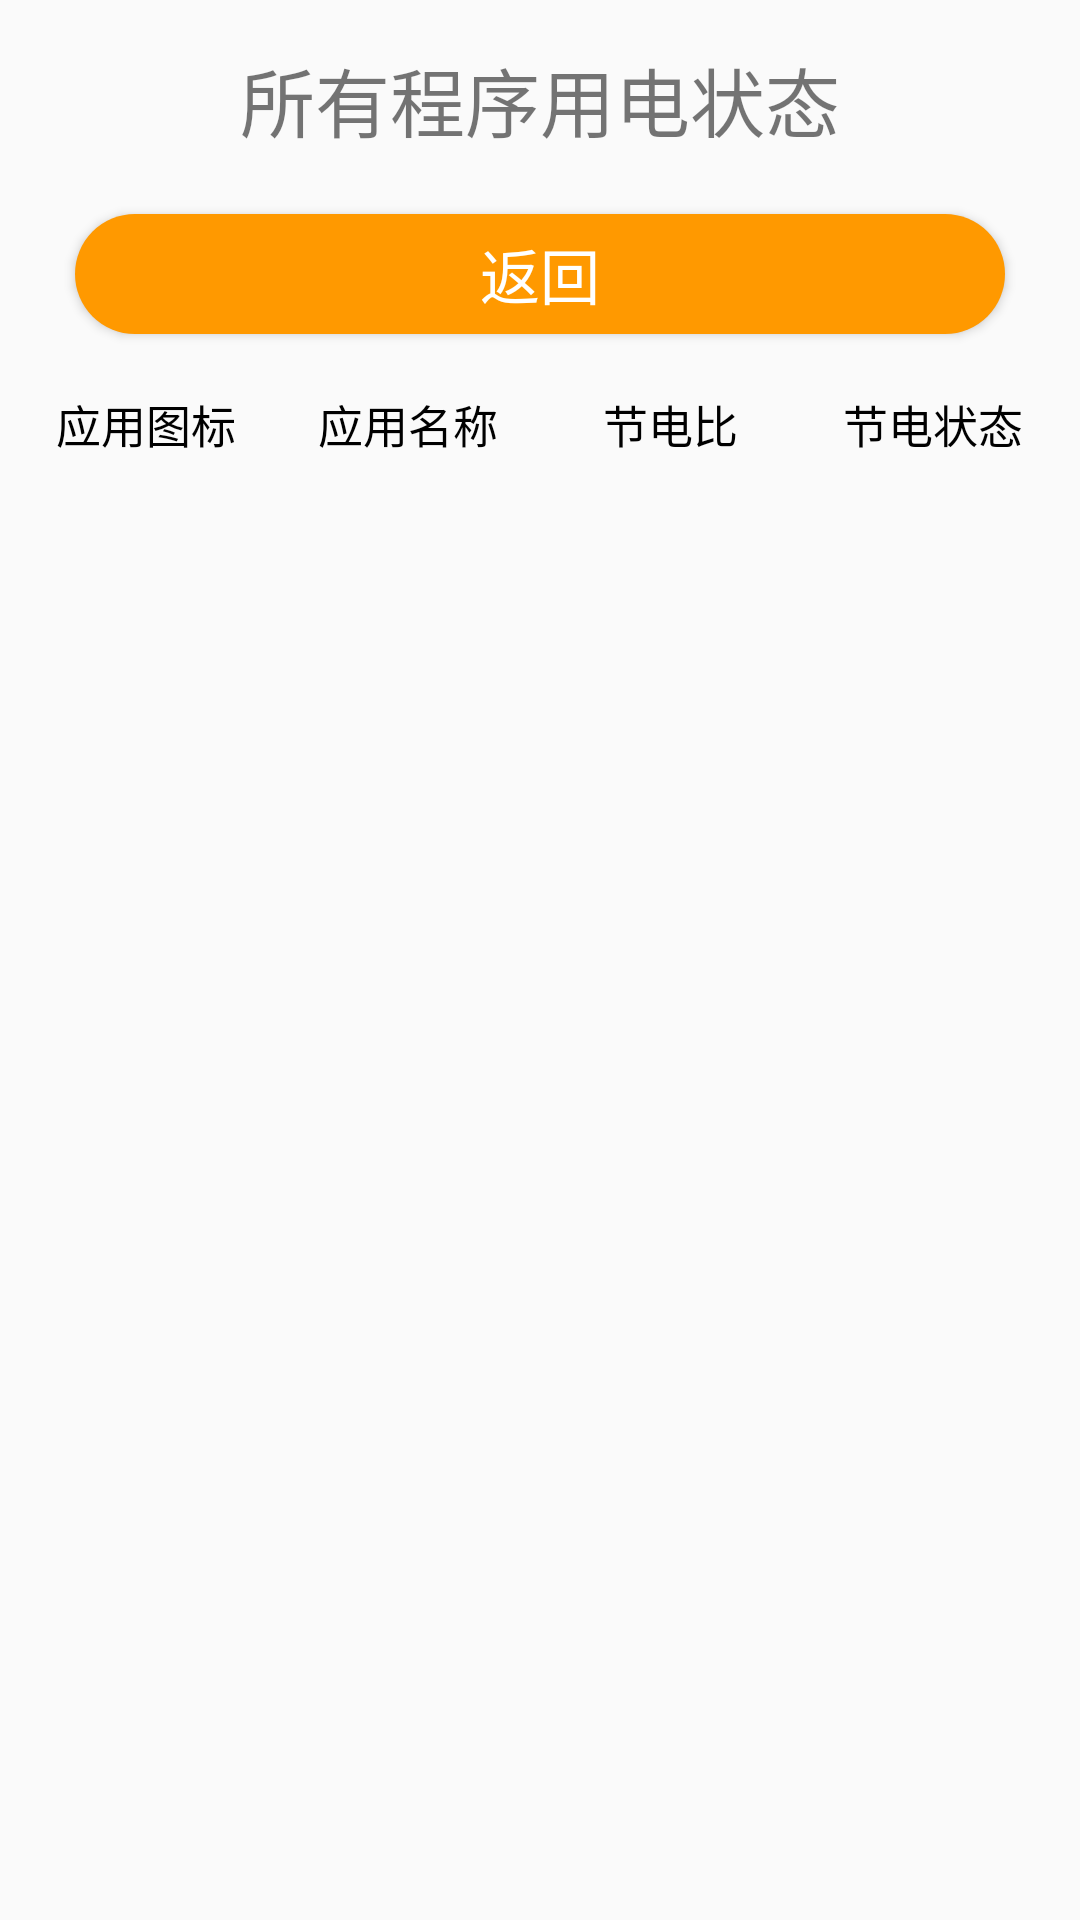

Here is an Android app screen rendered from its layout file. Give the layout XML and the strings, colors and styles it references.
<!-- AndroidManifest.xml: application theme AppTheme -->
<!-- res/layout/activity_show_app.xml -->
<?xml version="1.0" encoding="utf-8"?>
<LinearLayout xmlns:android="http://schemas.android.com/apk/res/android"
    xmlns:app="http://schemas.android.com/apk/res-auto"
    xmlns:tools="http://schemas.android.com/tools"
    android:layout_width="match_parent"
    android:layout_height="match_parent"
    android:orientation="vertical"
    android:padding="5dp"
    tools:context="com.example.h.myapplication.ShowAPPActivity">

    <TextView
        android:id="@+id/tv_title"
        android:layout_width="match_parent"
        android:layout_height="wrap_content"
        android:gravity="center_horizontal"
        android:textSize="25sp"
        android:layout_margin="10dp"
        android:text="所有程序用电状态" />
    <Button
        android:id="@+id/btn_exit"
        android:layout_width="match_parent"
        android:layout_height="40dp"
        android:text="返回"
        android:textSize="20sp"
        android:textColor="#ffffff"
        android:background="@drawable/bg_btn1"
        android:layout_marginLeft="20dp"
        android:layout_marginRight="20dp"
        android:layout_marginTop="10dp"
        android:layout_marginBottom="10dp"/>

    <LinearLayout
        android:layout_width="match_parent"
        android:layout_height="40dp"
        android:orientation="horizontal" >

        <TextView
            android:layout_width="0dp"
            android:layout_height="match_parent"
            android:layout_weight="2"
            android:gravity="center"
            android:text="应用图标"
            android:textColor="@color/black"
            android:textSize="15sp" />

        <TextView
            android:layout_width="0dp"
            android:layout_height="match_parent"
            android:layout_weight="2"
            android:gravity="center"
            android:text="应用名称"
            android:textColor="@color/black"
            android:textSize="15sp" />

        <TextView
            android:layout_width="0dp"
            android:layout_height="match_parent"
            android:layout_weight="2"
            android:gravity="center"
            android:text="节电比"
            android:textColor="@color/black"
            android:textSize="15sp" />

        <TextView
            android:layout_width="0dp"
            android:layout_height="match_parent"
            android:layout_weight="2"
            android:gravity="center"
            android:text="节电状态"
            android:textColor="@color/black"
            android:textSize="15sp" />
    </LinearLayout>

    <ListView
        android:id="@+id/lv"
        android:layout_width="match_parent"
        android:layout_height="match_parent"
        android:divider="#d9d9d9"
        android:dividerHeight="1dp"/>

</LinearLayout>
<!-- resources referenced by this layout -->
<resources>
  <color name="black">#000000</color>
  <!-- drawable bg_btn1 (drawable) -->
  <?xml version="1.0" encoding="utf-8"?>
  <shape xmlns:android="http://schemas.android.com/apk/res/android"
      android:shape="rectangle">
      <solid
          android:color="#ff9900"/>
      <corners
          android:radius="50dp"/>
  </shape>
  <style name="AppTheme" parent="Theme.AppCompat.Light.DarkActionBar">
          
          <item name="colorPrimary">@color/colorPrimary</item>
          <item name="colorPrimaryDark">@color/colorPrimaryDark</item>
          <item name="colorAccent">@color/colorAccent</item>
      </style>
  <color name="colorPrimary">#3F51B5</color>
  <color name="colorPrimaryDark">#303F9F</color>
  <color name="colorAccent">#FF4081</color>
</resources>
